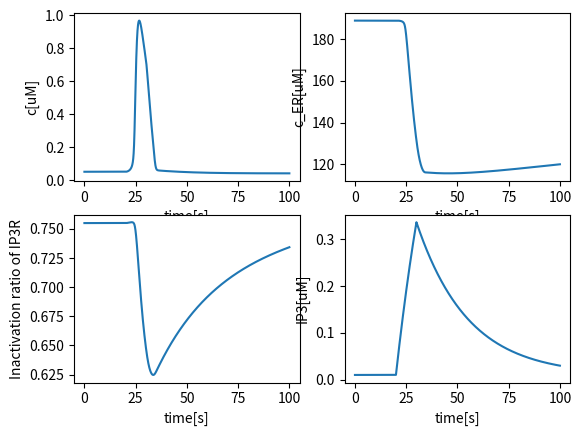

Python code for this plot:
#!/usr/bin/env python
# -*- coding: utf-8 -*-

import numpy as np
import matplotlib.pyplot as plt
from scipy.integrate import odeint


class SlowCell:
    '''An intracellular model without L-type calcium channel, Modified from Handy 2017'''
    def __init__(self, T = 20, dt = 0.001):
        # Parameters
        self.ct0 = 35
        self.c0 = 0.05
        self.hh0 = None
        self.ip0 = 0.01
        self.gamma = 5.4054 
        self.delta = 0.2 
        self.v_ip3r = 0.222
        self.v_in = 0.5
        self.d_1 = 0.13
        self.d_2 = 1.049
        self.d_3 = 0.9434
        self.d_5 = 0.08234
        self.a_2 = 0.04
        self.ip_decay = 0.04
        self.T = T
        self.dt = dt
        self.time = np.linspace(0, T, int(T/dt))

    def i_ip3r(self, c, c_t, hh, ip):
        # IP3R [uM/s] (Li & Rinzel, 1996)
        mm_inf = ip / (ip + self.d_1)
        nn_inf = c / (c + self.d_5)
        return self.v_ip3r * mm_inf**3 * nn_inf**3 * hh**3 * ((c_t-c)*self.gamma - c)

    def i_serca(self, c):
        # SERCA [uM/s]
        v_serca = 0.9 
        k_serca = 0.1
        return v_serca * c**1.75 / (c**1.75 + k_serca**1.75)

    def i_leak(self, c, c_t):
        # Leak from ER to cytosol [uM/s]
        v_leak = (- self.i_ip3r(self.c0, self.ct0, self.hh0, self.ip0) 
        + self.i_serca(self.c0)) / ((self.ct0-self.c0)*self.gamma - self.c0)
        return v_leak * ((c_t-c)*self.gamma - c)

    def i_pmca(self, c):
        # PMCA [uM/s]
        k_pmca = 2.5
        v_pmca = 10
        return v_pmca * c**2 / (c**2 + k_pmca**2)

    def i_add(self, c, c_t):
        # Additional fluxes from the extracellular space [uM/s]
        k_out = (self.v_in - self.i_pmca(self.c0)) / self.c0
        return self.v_in - k_out * c

    def hh_inf(self, c, ip):
        q_2 = self.d_2 * (ip + self.d_1)/(ip + self.d_3)
        return q_2 / (q_2 + c)

    def tau_hh(self, c, ip):
        q_2 = self.d_2 * (ip + self.d_1)/(ip + self.d_3)
        return 1 / (self.a_2 * (q_2 + c))

    def stim(self, t):
        # Stimulation
        if 20 <= t < 30:
            return 0.04
        else:
            return self.ip_decay * self.ip0

    def rhs(self, y, t):
        # Right-hand side formulation
        c, c_t, hh, ip = y

        dcdt = (self.i_ip3r(c, c_t, hh, ip) \
             - self.i_serca(c) \
             + self.i_leak(c, c_t)) \
             + (- self.i_pmca(c) \
                + self.i_add(c, c_t)) * self.delta

        dctdt = (- self.i_pmca(c) + self.i_add(c, c_t)) * self.delta
        dhhdt = (self.hh_inf(c, ip) - hh) / self.tau_hh(c, ip)
        dipdt = self.stim(t) - self.ip_decay * ip

        return [dcdt, dctdt, dhhdt, dipdt]

    def step(self):
        # Time stepping
        self.hh0 = self.hh_inf(self.c0, self.ip0)
        
        y0 = [self.c0, self.ct0, self.hh0, self.ip0]
        sol = odeint(self.rhs, y0, self.time, hmax = 0.005)
        return sol

    def plot(self, a, tmin=0, tmax=100, xlabel = 'time[s]', ylabel = None):
        plt.plot(self.time[int(tmin/self.dt):int(tmax/self.dt)], a[int(tmin/self.dt):int(tmax/self.dt)])
        if xlabel:  plt.xlabel(xlabel)
        if ylabel:  plt.ylabel(ylabel)

if __name__ == '__main__':
    model = SlowCell(T=100)
    sol = model.step()
    c = sol[:,0]
    c_t = sol[:,1]
    hh = sol[:,2]
    ip = sol[:,3]

    # Plot the results
    plt.figure()
    plt.subplot(221)
    model.plot(c, ylabel = 'c[uM]')
    plt.subplot(222)
    model.plot((c_t - c) * model.gamma, ylabel = 'c_ER[uM]')
    plt.subplot(223)
    model.plot(hh, ylabel = 'Inactivation ratio of IP3R')
    plt.subplot(224)
    model.plot(ip, ylabel = 'IP3[uM]')
    plt.show()

